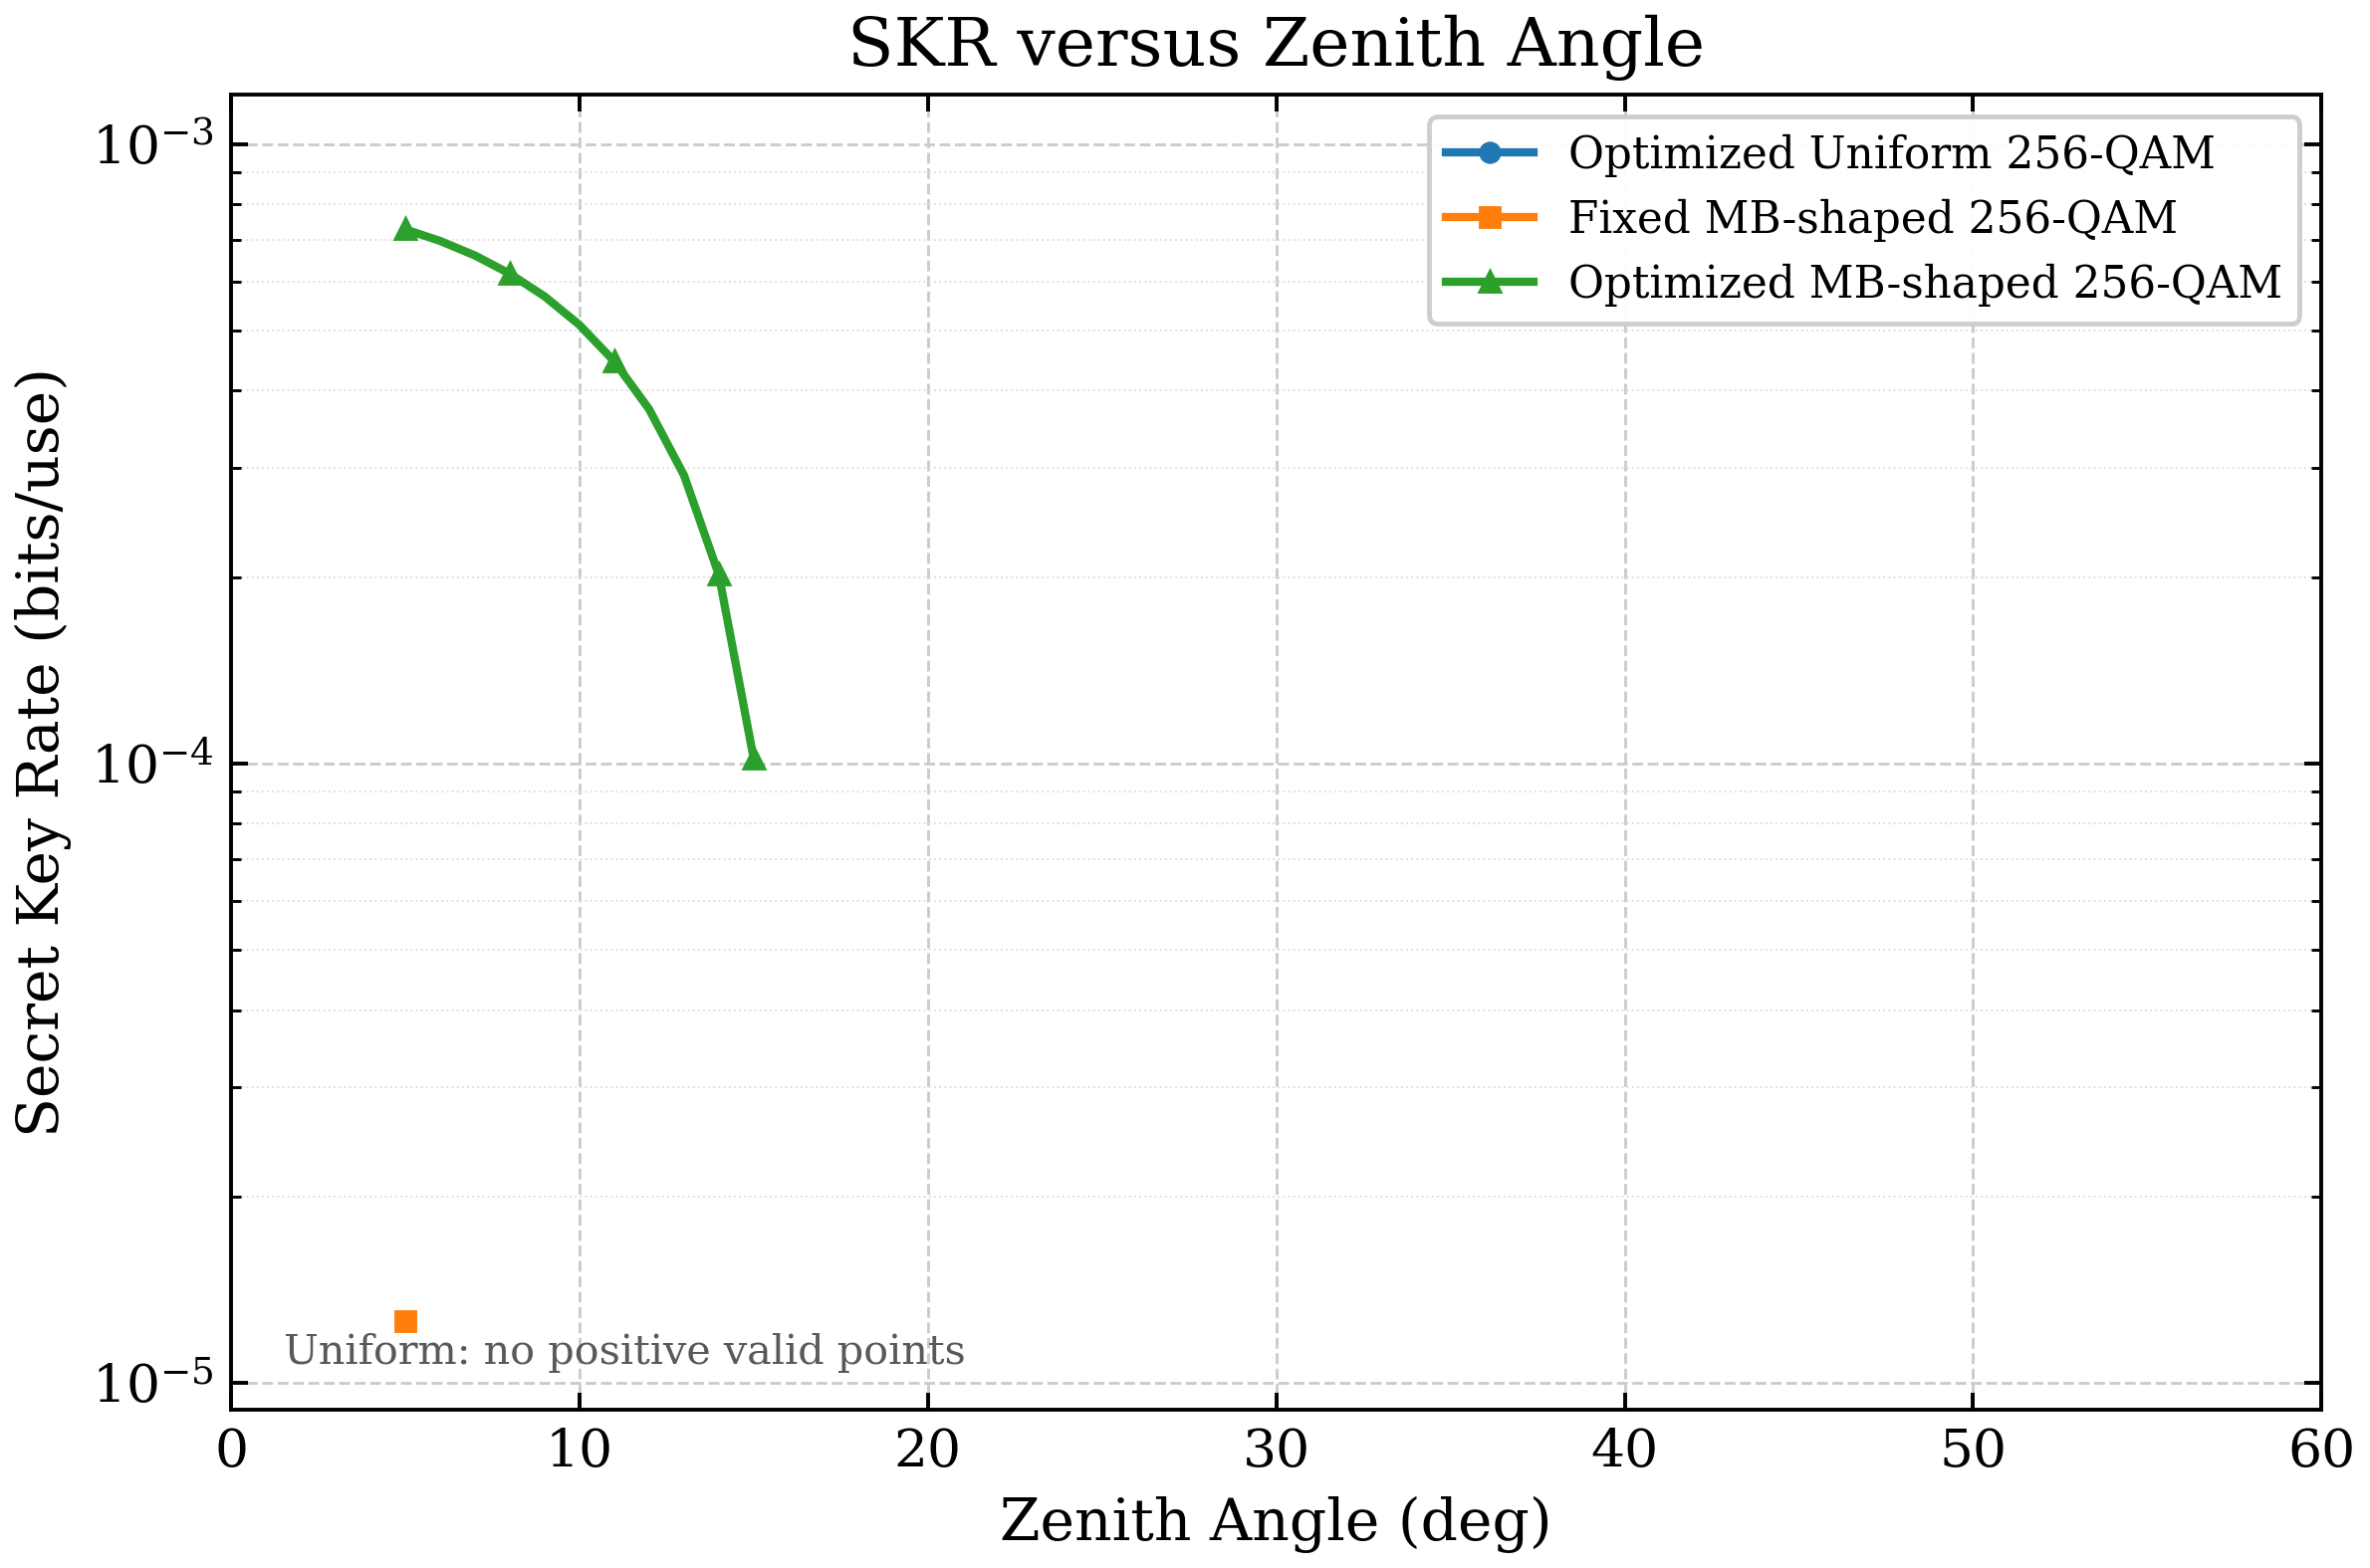

Data behind this chart, as committed beside it:
zenith_deg, scheme, slant_distance_km, Dr_m, divergence_urad, jitter_urad, xi_det, xi_ch, V_mod_or_VA, nu_raw, E_eta, E_sqrt_eta, eta_f, E_eta_xi, xi_f, I_AB, beta_I_AB, chi_BE, SKR, valid_point, exclusion_reason, numerically_valid, plot_point, M0
0, Optimized Uniform 256-QAM, 19.0, 0.3, 35.0, 1.561, 0.005, 0.0186, , , 0.2301, 0.4727, 0.2235, 0.009279, , , , , , False, FAILED_CHANNEL_PDF_NORMALIZATION, False, False, 1
0, Fixed MB-shaped 256-QAM, 19.0, 0.3, 35.0, 1.561, 0.005, 0.0186, 1.625, 0.25, 0.2301, 0.4727, 0.2235, 0.009279, 0.08947, , , , , False, FAILED_CHANNEL_PDF_NORMALIZATION, False, False, 1
0, Optimized MB-shaped 256-QAM, 19.0, 0.3, 35.0, 1.561, 0.005, 0.0186, , , 0.2301, 0.4727, 0.2235, 0.009279, , , , , , False, FAILED_CHANNEL_PDF_NORMALIZATION, False, False, 1
1, Optimized Uniform 256-QAM, 19, 0.3, 35.0, 1.561, 0.005, 0.0186, , , 0.23, 0.4727, 0.2234, 0.009278, , , , , , False, FAILED_CHANNEL_PDF_NORMALIZATION, False, False, 1
1, Fixed MB-shaped 256-QAM, 19, 0.3, 35.0, 1.561, 0.005, 0.0186, 1.625, 0.25, 0.23, 0.4727, 0.2234, 0.009278, 0.08947, , , , , False, FAILED_CHANNEL_PDF_NORMALIZATION, False, False, 1
1, Optimized MB-shaped 256-QAM, 19, 0.3, 35.0, 1.561, 0.005, 0.0186, , , 0.23, 0.4727, 0.2234, 0.009278, , , , , , False, FAILED_CHANNEL_PDF_NORMALIZATION, False, False, 1
2, Optimized Uniform 256-QAM, 19.01, 0.3, 35.0, 1.561, 0.005, 0.0186, , , 0.2299, 0.4725, 0.2233, 0.009276, , , , , , False, FAILED_CHANNEL_PDF_NORMALIZATION, False, False, 1
2, Fixed MB-shaped 256-QAM, 19.01, 0.3, 35.0, 1.561, 0.005, 0.0186, 1.625, 0.25, 0.2299, 0.4725, 0.2233, 0.009276, 0.08946, , , , , False, FAILED_CHANNEL_PDF_NORMALIZATION, False, False, 1
2, Optimized MB-shaped 256-QAM, 19.01, 0.3, 35.0, 1.561, 0.005, 0.0186, , , 0.2299, 0.4725, 0.2233, 0.009276, , , , , , False, FAILED_CHANNEL_PDF_NORMALIZATION, False, False, 1
3, Optimized Uniform 256-QAM, 19.03, 0.3, 35.0, 1.561, 0.005, 0.0186, , , 0.2296, 0.4723, 0.2231, 0.009271, , , , , , False, FAILED_CHANNEL_PDF_NORMALIZATION, False, False, 1
3, Fixed MB-shaped 256-QAM, 19.03, 0.3, 35.0, 1.561, 0.005, 0.0186, 1.625, 0.25, 0.2296, 0.4723, 0.2231, 0.009271, 0.08945, , , , , False, FAILED_CHANNEL_PDF_NORMALIZATION, False, False, 1
3, Optimized MB-shaped 256-QAM, 19.03, 0.3, 35.0, 1.561, 0.005, 0.0186, , , 0.2296, 0.4723, 0.2231, 0.009271, , , , , , False, FAILED_CHANNEL_PDF_NORMALIZATION, False, False, 1
4, Optimized Uniform 256-QAM, 19.05, 0.3, 35.0, 1.561, 0.005, 0.0186, , , 0.2293, 0.472, 0.2227, 0.009265, , , , , , False, FAILED_CHANNEL_PDF_NORMALIZATION, False, False, 1
4, Fixed MB-shaped 256-QAM, 19.05, 0.3, 35.0, 1.561, 0.005, 0.0186, 1.625, 0.25, 0.2293, 0.472, 0.2227, 0.009265, 0.08944, , , , , False, FAILED_CHANNEL_PDF_NORMALIZATION, False, False, 1
4, Optimized MB-shaped 256-QAM, 19.05, 0.3, 35.0, 1.561, 0.005, 0.0186, , , 0.2293, 0.472, 0.2227, 0.009265, , , , , , False, FAILED_CHANNEL_PDF_NORMALIZATION, False, False, 1
5, Optimized Uniform 256-QAM, 19.07, 0.3, 35.0, 1.561, 0.005, 0.0186, 0.3, 0.0, 0.2289, 0.4715, 0.2223, 0.009257, 0.05046, 0.04608, 0.04377, 0.07859, -0.03482, False, NON_POSITIVE_RAW_SKR, True, False, 1
5, Fixed MB-shaped 256-QAM, 19.07, 0.3, 35.0, 1.561, 0.005, 0.0186, 1.625, 0.25, 0.2289, 0.4715, 0.2223, 0.009257, 0.08942, 0.2187, 0.2078, 0.2078, 1.259549660342918e-05, True, , True, True, 1
5, Optimized MB-shaped 256-QAM, 19.07, 0.3, 35.0, 1.561, 0.005, 0.0186, 1.358, 0.3, 0.2289, 0.4715, 0.2223, 0.009257, 0.08158, 0.1874, 0.178, 0.1773, 0.0007281, True, , True, True, 1
6, Optimized Uniform 256-QAM, 19.1, 0.3, 35.0, 1.561, 0.005, 0.0186, 0.3, 0.0, 0.2283, 0.471, 0.2218, 0.009247, 0.05049, 0.04598, 0.04368, 0.07848, -0.0348, False, NON_POSITIVE_RAW_SKR, True, False, 1
6, Fixed MB-shaped 256-QAM, 19.1, 0.3, 35.0, 1.561, 0.005, 0.0186, 1.625, 0.25, 0.2283, 0.471, 0.2218, 0.009247, 0.0894, 0.2183, 0.2074, 0.2074, -1.1418594069639854e-05, False, NON_POSITIVE_RAW_SKR, True, False, 1
6, Optimized MB-shaped 256-QAM, 19.1, 0.3, 35.0, 1.561, 0.005, 0.0186, 1.358, 0.3, 0.2283, 0.471, 0.2218, 0.009247, 0.08157, 0.187, 0.1777, 0.177, 0.0006975, True, , True, True, 1
7, Optimized Uniform 256-QAM, 19.14, 0.3, 35.0, 1.561, 0.005, 0.0186, 0.3, 0.0, 0.2277, 0.4704, 0.2212, 0.009236, 0.05054, 0.04586, 0.04357, 0.07835, -0.03478, False, NON_POSITIVE_RAW_SKR, True, False, 1
7, Fixed MB-shaped 256-QAM, 19.14, 0.3, 35.0, 1.561, 0.005, 0.0186, 1.625, 0.25, 0.2277, 0.4704, 0.2212, 0.009236, 0.08937, 0.2178, 0.207, 0.207, -4.047348497032699e-05, False, NON_POSITIVE_RAW_SKR, True, False, 1
7, Optimized MB-shaped 256-QAM, 19.14, 0.3, 35.0, 1.561, 0.005, 0.0186, 1.358, 0.3, 0.2277, 0.4704, 0.2212, 0.009236, 0.08156, 0.1866, 0.1773, 0.1766, 0.0006607, True, , True, True, 1
8, Optimized Uniform 256-QAM, 19.19, 0.3, 35.0, 1.561, 0.005, 0.0186, 0.3, 0.0, 0.227, 0.4696, 0.2206, 0.009223, 0.05059, 0.04572, 0.04344, 0.07819, -0.03476, False, NON_POSITIVE_RAW_SKR, True, False, 1
8, Fixed MB-shaped 256-QAM, 19.19, 0.3, 35.0, 1.561, 0.005, 0.0186, 1.625, 0.25, 0.227, 0.4696, 0.2206, 0.009223, 0.08934, 0.2173, 0.2064, 0.2065, -7.490521395894789e-05, False, NON_POSITIVE_RAW_SKR, True, False, 1
8, Optimized MB-shaped 256-QAM, 19.19, 0.3, 35.0, 1.561, 0.005, 0.0186, 1.358, 0.3, 0.227, 0.4696, 0.2206, 0.009223, 0.08154, 0.1861, 0.1768, 0.1762, 0.0006175, True, , True, True, 1
9, Optimized Uniform 256-QAM, 19.24, 0.3, 35.0, 1.561, 0.005, 0.0186, 0.3, 0.0, 0.2262, 0.4688, 0.2198, 0.009207, 0.05065, 0.04557, 0.04329, 0.07802, -0.03473, False, NON_POSITIVE_RAW_SKR, True, False, 1
9, Fixed MB-shaped 256-QAM, 19.24, 0.3, 35.0, 1.561, 0.005, 0.0186, 1.625, 0.25, 0.2262, 0.4688, 0.2198, 0.009207, 0.08931, 0.2166, 0.2058, 0.2059, -0.0001151, False, NON_POSITIVE_RAW_SKR, True, False, 1
9, Optimized MB-shaped 256-QAM, 19.24, 0.3, 35.0, 1.561, 0.005, 0.0186, 1.358, 0.3, 0.2262, 0.4688, 0.2198, 0.009207, 0.08153, 0.1855, 0.1763, 0.1757, 0.0005675, True, , True, True, 1
10, Optimized Uniform 256-QAM, 19.29, 0.3, 35.0, 1.561, 0.005, 0.0186, 0.3, 0.0, 0.2253, 0.4679, 0.2189, 0.009191, 0.05071, 0.0454, 0.04313, 0.07783, -0.0347, False, NON_POSITIVE_RAW_SKR, True, False, 1
10, Fixed MB-shaped 256-QAM, 19.29, 0.3, 35.0, 1.561, 0.005, 0.0186, 1.625, 0.25, 0.2253, 0.4679, 0.2189, 0.009191, 0.08928, 0.2159, 0.2051, 0.2053, -0.0001615, False, NON_POSITIVE_RAW_SKR, True, False, 1
10, Optimized MB-shaped 256-QAM, 19.29, 0.3, 35.0, 1.561, 0.005, 0.0186, 1.358, 0.3, 0.2253, 0.4679, 0.2189, 0.009191, 0.08152, 0.1849, 0.1757, 0.1751, 0.0005104, True, , True, True, 1
11, Optimized Uniform 256-QAM, 19.36, 0.3, 35.0, 1.561, 0.005, 0.0186, 0.3, 0.0, 0.2243, 0.4669, 0.218, 0.009172, 0.05079, 0.04521, 0.04295, 0.07761, -0.03467, False, NON_POSITIVE_RAW_SKR, True, False, 1
11, Fixed MB-shaped 256-QAM, 19.36, 0.3, 35.0, 1.561, 0.005, 0.0186, 1.625, 0.25, 0.2243, 0.4669, 0.218, 0.009172, 0.08925, 0.2151, 0.2044, 0.2046, -0.0002146, False, NON_POSITIVE_RAW_SKR, True, False, 1
11, Optimized MB-shaped 256-QAM, 19.36, 0.3, 35.0, 1.561, 0.005, 0.0186, 1.358, 0.3, 0.2243, 0.4669, 0.218, 0.009172, 0.08151, 0.1842, 0.175, 0.1745, 0.0004458, True, , True, True, 1
12, Optimized Uniform 256-QAM, 19.42, 0.3, 35.0, 1.561, 0.005, 0.0186, 0.3, 0.0, 0.2232, 0.4658, 0.2169, 0.009152, 0.05087, 0.045, 0.04275, 0.07738, -0.03463, False, NON_POSITIVE_RAW_SKR, True, False, 1
12, Fixed MB-shaped 256-QAM, 19.42, 0.3, 35.0, 1.561, 0.005, 0.0186, 1.625, 0.25, 0.2232, 0.4658, 0.2169, 0.009152, 0.08922, 0.2142, 0.2035, 0.2038, -0.0002749, False, NON_POSITIVE_RAW_SKR, True, False, 1
12, Optimized MB-shaped 256-QAM, 19.42, 0.3, 35.0, 1.561, 0.005, 0.0186, 1.358, 0.3, 0.2232, 0.4658, 0.2169, 0.009152, 0.0815, 0.1834, 0.1743, 0.1739, 0.0003731, True, , True, True, 1
13, Optimized Uniform 256-QAM, 19.5, 0.3, 35.0, 1.561, 0.005, 0.0186, 0.3, 0.0, 0.222, 0.4645, 0.2158, 0.00913, 0.05096, 0.04477, 0.04253, 0.07712, -0.03459, False, NON_POSITIVE_RAW_SKR, True, False, 1
13, Fixed MB-shaped 256-QAM, 19.5, 0.3, 35.0, 1.561, 0.005, 0.0186, 1.625, 0.25, 0.222, 0.4645, 0.2158, 0.00913, 0.08919, 0.2133, 0.2026, 0.203, -0.000343, False, NON_POSITIVE_RAW_SKR, True, False, 1
13, Optimized MB-shaped 256-QAM, 19.5, 0.3, 35.0, 1.561, 0.005, 0.0186, 1.358, 0.3, 0.222, 0.4645, 0.2158, 0.00913, 0.08149, 0.1826, 0.1735, 0.1732, 0.0002919, True, , True, True, 1
14, Optimized Uniform 256-QAM, 19.58, 0.3, 35.0, 1.561, 0.005, 0.0186, 0.3, 0.0, 0.2207, 0.4632, 0.2146, 0.009106, 0.05106, 0.04453, 0.0423, 0.07685, -0.03455, False, NON_POSITIVE_RAW_SKR, True, False, 1
14, Fixed MB-shaped 256-QAM, 19.58, 0.3, 35.0, 1.561, 0.005, 0.0186, 1.625, 0.25, 0.2207, 0.4632, 0.2146, 0.009106, 0.08916, 0.2123, 0.2016, 0.2021, -0.0004195, False, NON_POSITIVE_RAW_SKR, True, False, 1
14, Optimized MB-shaped 256-QAM, 19.58, 0.3, 35.0, 1.561, 0.005, 0.0186, 1.358, 0.3, 0.2207, 0.4632, 0.2146, 0.009106, 0.08149, 0.1817, 0.1726, 0.1724, 0.0002017, True, , True, True, 1
15, Optimized Uniform 256-QAM, 19.67, 0.3, 35.0, 1.561, 0.005, 0.0186, 0.3, 0.0, 0.2194, 0.4618, 0.2132, 0.00908, 0.05117, 0.04426, 0.04205, 0.07655, -0.0345, False, NON_POSITIVE_RAW_SKR, True, False, 1
15, Fixed MB-shaped 256-QAM, 19.67, 0.3, 35.0, 1.561, 0.005, 0.0186, 1.625, 0.25, 0.2194, 0.4618, 0.2132, 0.00908, 0.08913, 0.2111, 0.2006, 0.2011, -0.0005052, False, NON_POSITIVE_RAW_SKR, True, False, 1
15, Optimized MB-shaped 256-QAM, 19.67, 0.3, 35.0, 1.561, 0.005, 0.0186, 1.358, 0.3, 0.2194, 0.4618, 0.2132, 0.00908, 0.08149, 0.1807, 0.1717, 0.1716, 0.0001019, True, , True, True, 1
16, Optimized Uniform 256-QAM, 19.77, 0.3, 35.0, 1.561, 0.005, 0.0186, 0.3, 0.0, 0.2179, 0.4603, 0.2118, 0.009053, 0.0513, 0.04398, 0.04178, 0.07624, -0.03446, False, NON_POSITIVE_RAW_SKR, True, False, 1
16, Fixed MB-shaped 256-QAM, 19.77, 0.3, 35.0, 1.561, 0.005, 0.0186, 1.625, 0.25, 0.2179, 0.4603, 0.2118, 0.009053, 0.08911, 0.21, 0.1995, 0.2001, -0.0006007, False, NON_POSITIVE_RAW_SKR, True, False, 1
16, Optimized MB-shaped 256-QAM, 19.77, 0.3, 35.0, 1.561, 0.005, 0.0186, 1.358, 0.3, 0.2179, 0.4603, 0.2118, 0.009053, 0.0815, 0.1797, 0.1707, 0.1707, -8.117563505577463e-06, False, NON_POSITIVE_RAW_SKR, True, False, 1
17, Optimized Uniform 256-QAM, 19.87, 0.3, 35.0, 1.561, 0.005, 0.0186, 0.3, 0.0, 0.2163, 0.4586, 0.2103, 0.009023, 0.05143, 0.04368, 0.0415, 0.07591, -0.03441, False, NON_POSITIVE_RAW_SKR, True, False, 1
17, Fixed MB-shaped 256-QAM, 19.87, 0.3, 35.0, 1.561, 0.005, 0.0186, 1.625, 0.25, 0.2163, 0.4586, 0.2103, 0.009023, 0.0891, 0.2087, 0.1983, 0.199, -0.0007067, False, NON_POSITIVE_RAW_SKR, True, False, 1
17, Optimized MB-shaped 256-QAM, 19.87, 0.3, 35.0, 1.561, 0.005, 0.0186, 1.358, 0.3, 0.2163, 0.4586, 0.2103, 0.009023, 0.08152, 0.1786, 0.1696, 0.1698, -0.000129, False, NON_POSITIVE_RAW_SKR, True, False, 1
18, Optimized Uniform 256-QAM, 19.98, 0.3, 35.0, 1.561, 0.005, 0.0186, 0.3, 0.0, 0.2146, 0.4569, 0.2087, 0.008992, 0.05157, 0.04336, 0.04119, 0.07555, -0.03436, False, NON_POSITIVE_RAW_SKR, True, False, 1
18, Fixed MB-shaped 256-QAM, 19.98, 0.3, 35.0, 1.561, 0.005, 0.0186, 1.625, 0.25, 0.2146, 0.4569, 0.2087, 0.008992, 0.08909, 0.2073, 0.197, 0.1978, -0.0008242, False, NON_POSITIVE_RAW_SKR, True, False, 1
18, Optimized MB-shaped 256-QAM, 19.98, 0.3, 35.0, 1.561, 0.005, 0.0186, 1.358, 0.3, 0.2146, 0.4569, 0.2087, 0.008992, 0.08154, 0.1774, 0.1685, 0.1688, -0.0002615, False, NON_POSITIVE_RAW_SKR, True, False, 1
19, Optimized Uniform 256-QAM, 20.09, 0.3, 35.0, 1.561, 0.005, 0.0186, 0.3, 0.0, 0.2129, 0.455, 0.207, 0.00896, 0.05173, 0.04302, 0.04087, 0.07518, -0.03431, False, NON_POSITIVE_RAW_SKR, True, False, 1
19, Fixed MB-shaped 256-QAM, 20.09, 0.3, 35.0, 1.561, 0.005, 0.0186, 1.625, 0.25, 0.2129, 0.455, 0.207, 0.00896, 0.08909, 0.2059, 0.1956, 0.1966, -0.0009538, False, NON_POSITIVE_RAW_SKR, True, False, 1
19, Optimized MB-shaped 256-QAM, 20.09, 0.3, 35.0, 1.561, 0.005, 0.0186, 1.358, 0.3, 0.2129, 0.455, 0.207, 0.00896, 0.08157, 0.1761, 0.1673, 0.1677, -0.0004062, False, NON_POSITIVE_RAW_SKR, True, False, 1
... 123 more rows
